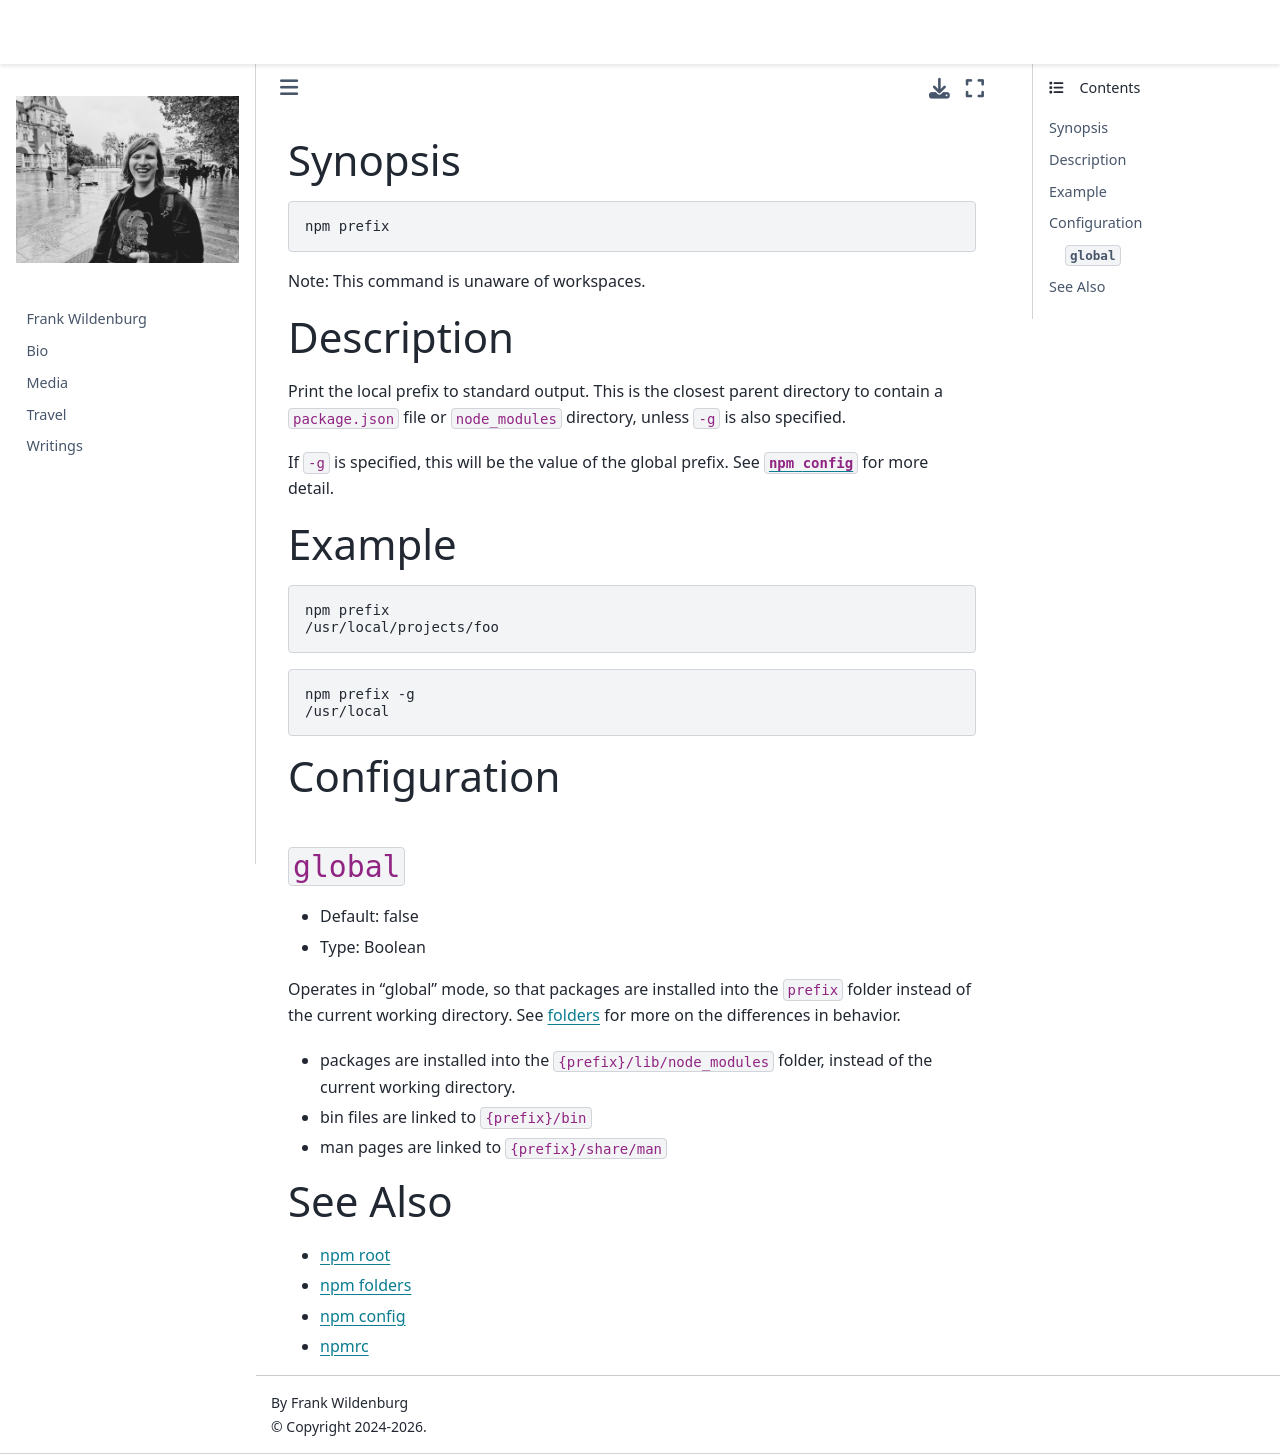

repository: frank-wildenburg/frank-wildenburg.github.io · page: node_modules/npm/docs/content/commands/npm-prefix.html · generator: jekyll

---
title: npm-prefix
section: 1
description: Display prefix
---

### Synopsis

```bash
npm prefix
```

Note: This command is unaware of workspaces.

### Description

Print the local prefix to standard output.
This is the closest parent directory to contain a `package.json` file or `node_modules` directory, unless `-g` is also specified.

If `-g` is specified, this will be the value of the global prefix.
See [`npm config`](/commands/npm-config) for more detail.

### Example

```bash
npm prefix
/usr/local/projects/foo
```

```bash
npm prefix -g
/usr/local
```

### Configuration

#### `global`

* Default: false
* Type: Boolean

Operates in "global" mode, so that packages are installed into the `prefix`
folder instead of the current working directory. See
[folders](/configuring-npm/folders) for more on the differences in behavior.

* packages are installed into the `{prefix}/lib/node_modules` folder, instead
  of the current working directory.
* bin files are linked to `{prefix}/bin`
* man pages are linked to `{prefix}/share/man`



### See Also

* [npm root](/commands/npm-root)
* [npm folders](/configuring-npm/folders)
* [npm config](/commands/npm-config)
* [npmrc](/configuring-npm/npmrc)
